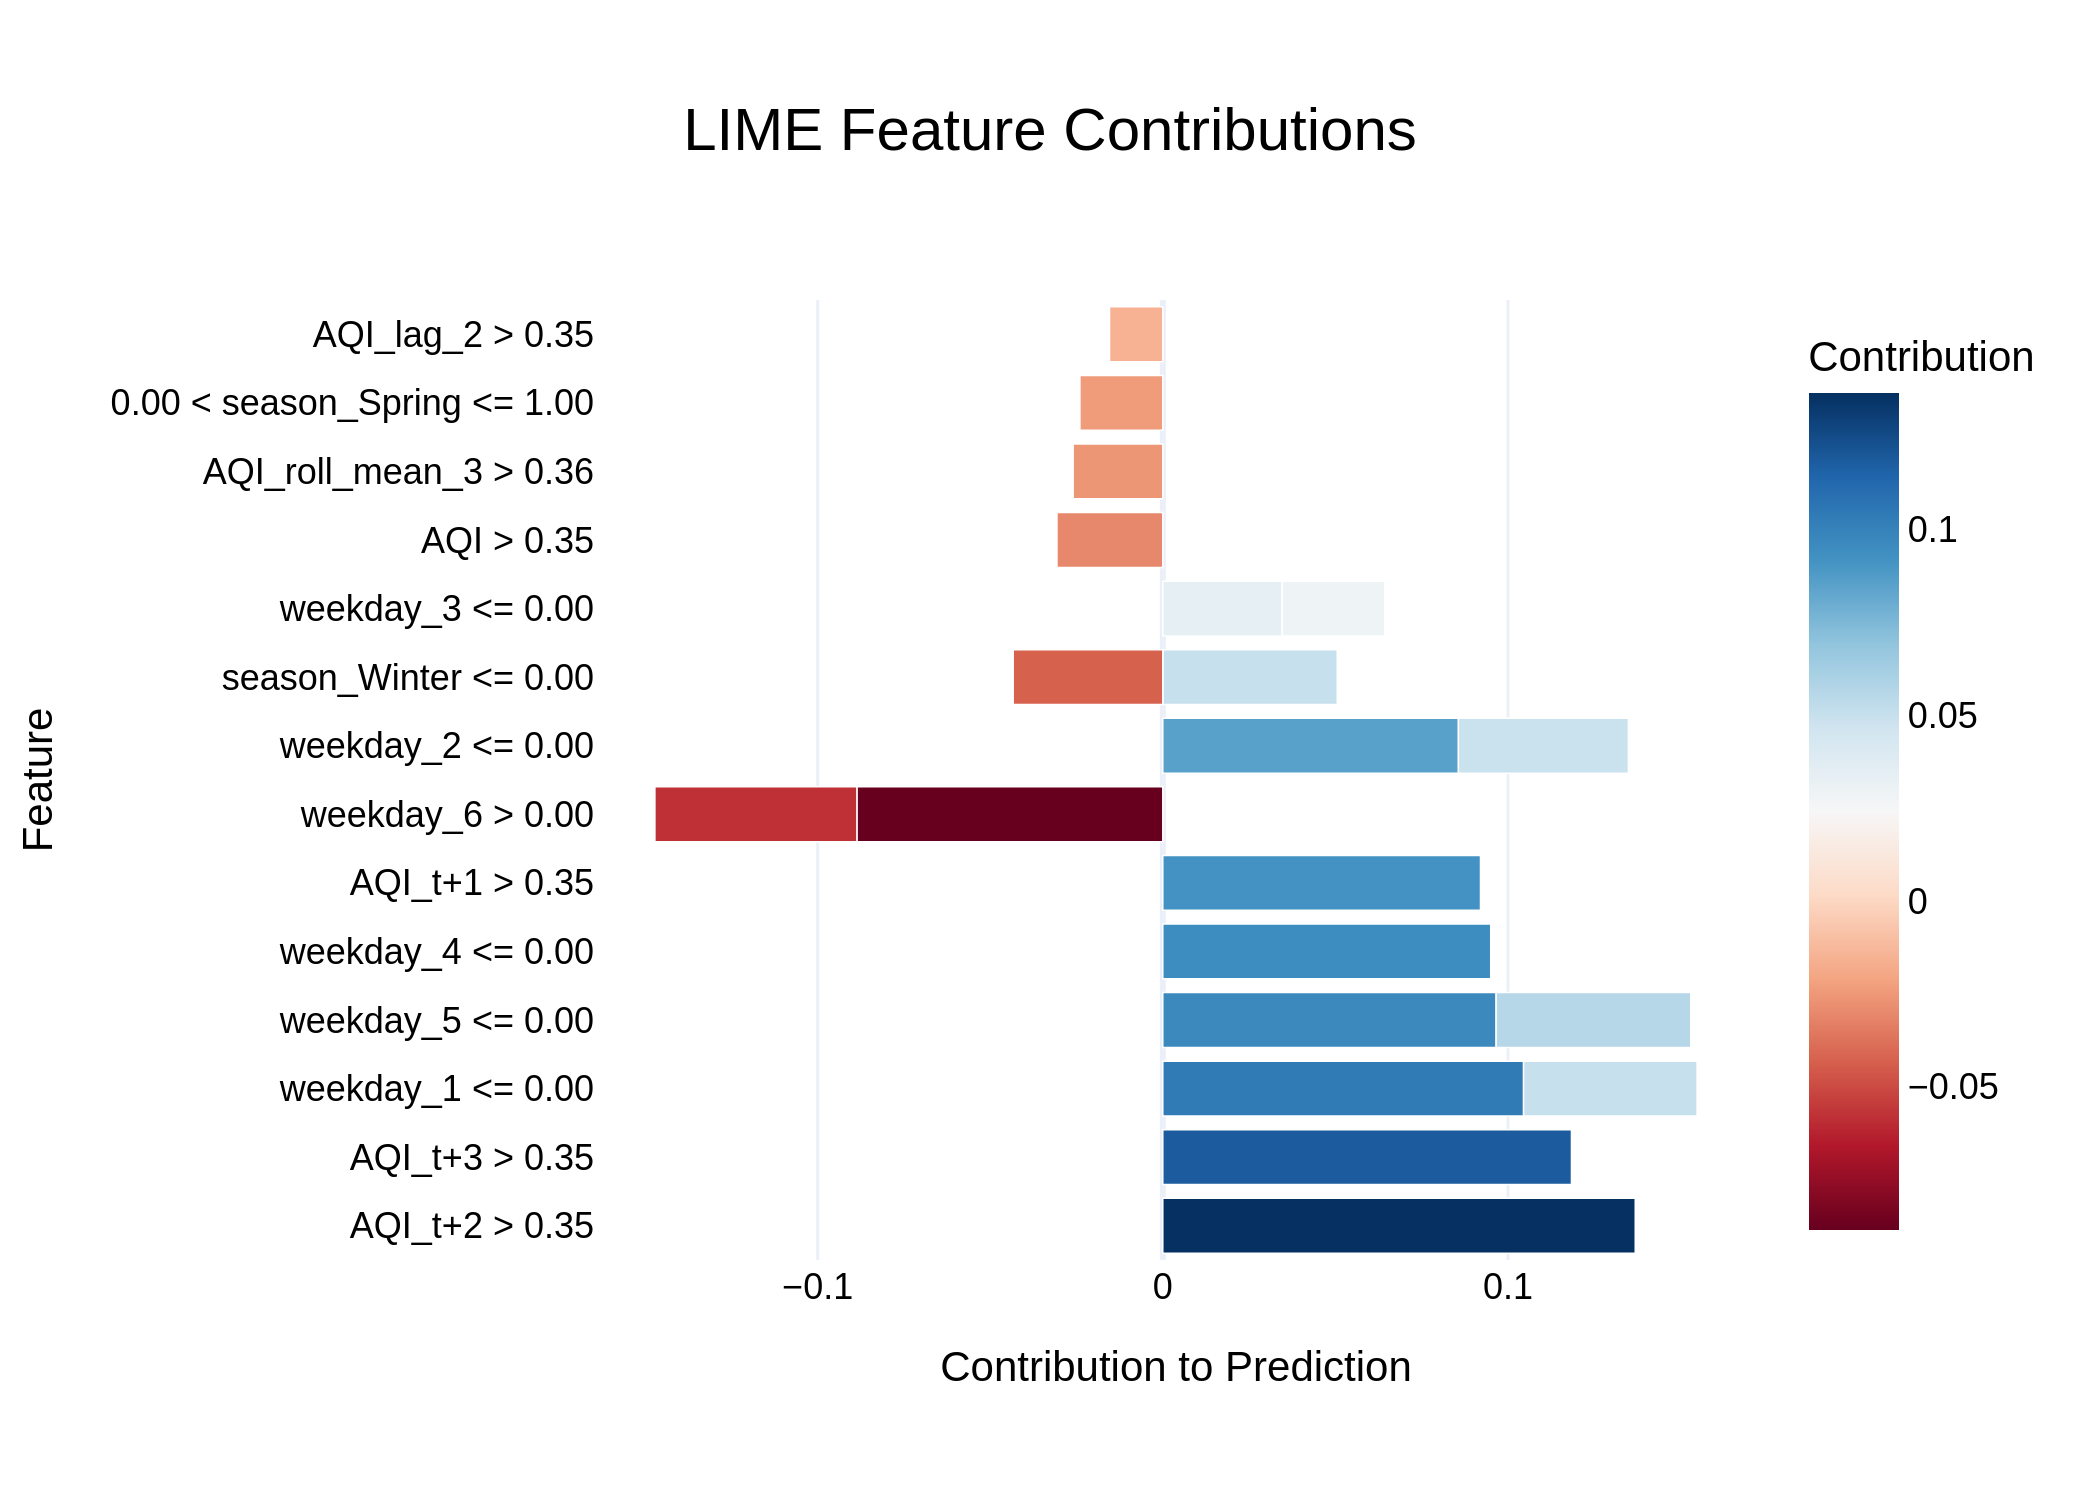

The data file committed next to this chart (first rows):
Feature, Contribution
AQI_t+2 > 0.35, 0.1369
AQI_t+3 > 0.35, 0.1184
weekday_1 <= 0.00, 0.1045
weekday_5 <= 0.00, 0.09658
weekday_4 <= 0.00, 0.09501
AQI_t+1 > 0.35, 0.09205
weekday_6 > 0.00, -0.08863
weekday_2 <= 0.00, 0.08566
weekday_6 > 0.00, -0.05852
weekday_5 <= 0.00, 0.05641
season_Winter <= 0.00, 0.05055
weekday_1 <= 0.00, 0.05028
weekday_2 <= 0.00, 0.04924
season_Winter <= 0.00, -0.04334
weekday_3 <= 0.00, 0.03459
AQI > 0.35, -0.03067
weekday_3 <= 0.00, 0.02976
AQI_roll_mean_3 > 0.36, -0.02598
0.00 < season_Spring <= 1.00, -0.02402
AQI_lag_2 > 0.35, -0.01543
